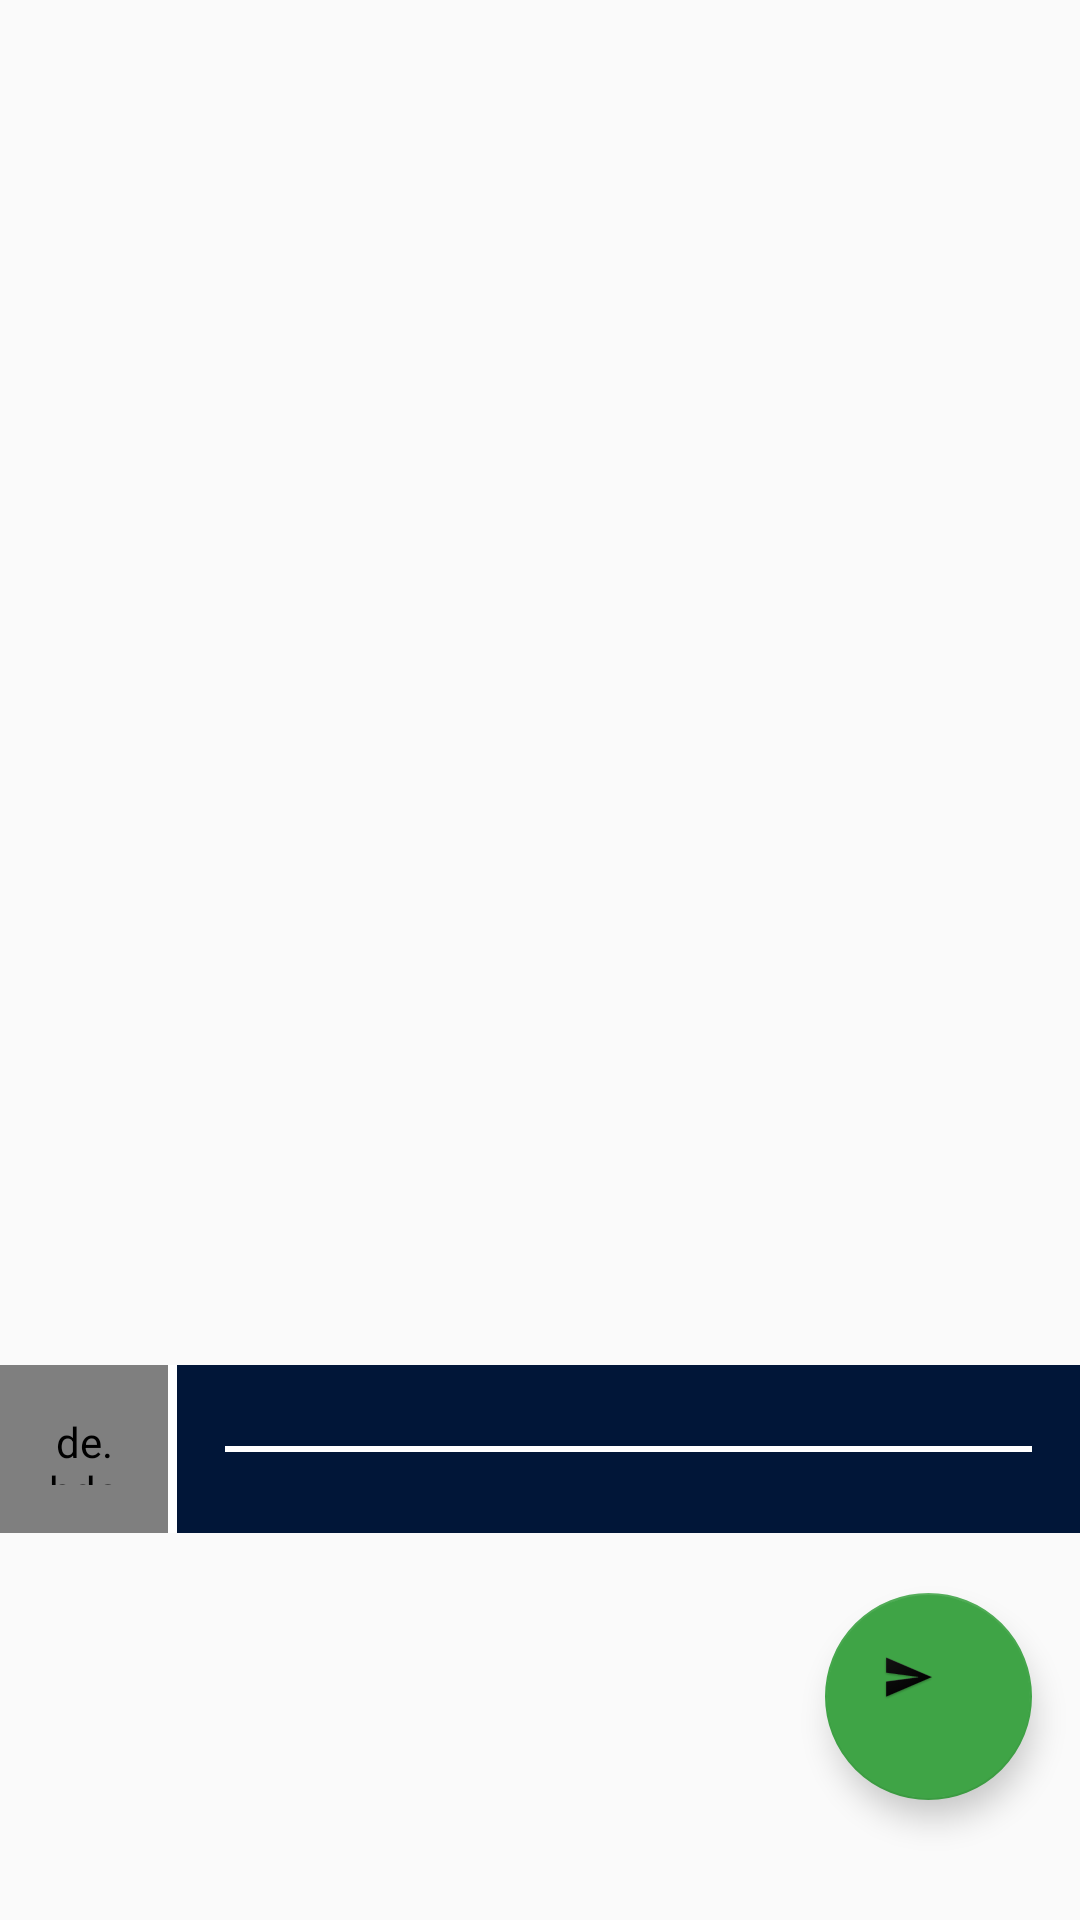

This screen was rendered from an Android layout file. Write that file and the resources it references.
<!-- AndroidManifest.xml: application theme AppThemeNoActionBar -->
<!-- res/layout/activity_asistencia.xml -->
<?xml version="1.0" encoding="utf-8"?>
<LinearLayout xmlns:android="http://schemas.android.com/apk/res/android"
    xmlns:app="http://schemas.android.com/apk/res-auto"
    xmlns:tools="http://schemas.android.com/tools"
    android:layout_width="match_parent"
    android:layout_height="match_parent"
    android:orientation="vertical">

    <FrameLayout
        android:layout_width="match_parent"
        android:layout_height="match_parent"
        tools:context="com.sistemasivhorsnet.tutransporte.AsistenciaActivity">

        <LinearLayout
            android:layout_width="match_parent"
            android:layout_height="wrap_content"
            android:orientation="vertical">

            <ScrollView
                android:layout_width="match_parent"
                android:layout_height="455dp"
                android:orientation="vertical"
                android:fillViewport="true"
                android:padding="16dp"
                android:id="@+id/listContainer">

            </ScrollView>

            <LinearLayout
                android:layout_width="match_parent"
                android:layout_height="56dp"
                android:layout_gravity="bottom"
                android:background="@color/colorPrimaryDark"
                android:orientation="horizontal">

                <de.hdodenhof.circleimageview.CircleImageView
                    android:layout_width="56dp"
                    android:layout_height="match_parent"
                    android:background="@color/colorAccent"
                    android:padding="16dp"
                    android:src="@mipmap/ic_mic" />

                <View
                    android:layout_width="3dp"
                    android:layout_height="match_parent"
                    android:background="@color/white" />

                <View
                    android:layout_width="match_parent"
                    android:layout_height="2dp"
                    android:layout_gravity="center"
                    android:layout_marginLeft="16dp"
                    android:layout_marginRight="16dp"
                    android:background="@color/white" />
            </LinearLayout>
        </LinearLayout>


        <android.support.design.widget.FloatingActionButton
            android:id="@+id/floatingActionButton"
            android:layout_width="71dp"
            android:layout_height="69dp"
            android:layout_gravity="bottom|end"
            android:layout_marginBottom="40dp"
            android:layout_marginRight="16dp"
            android:clickable="true"
            android:elevation="8dp"
            app:fabSize="normal"
            app:srcCompat="@mipmap/ic_send" />
    </FrameLayout>

</LinearLayout>
<!-- resources referenced by this layout -->
<resources>
  <color name="colorAccent">#3FA446</color>
  <color name="colorPrimaryDark">#011638</color>
  <color name="white">#ffffff</color>
  <!-- mipmap ic_mic: png bitmap (mipmap-hdpi, 2334 bytes) -->
  <!-- mipmap ic_send: png bitmap (mipmap-hdpi, 1903 bytes) -->
  <style name="AppThemeNoActionBar" parent="Theme.AppCompat.Light.DarkActionBar">
          
          <item name="colorPrimary">@color/colorPrimary</item>
          <item name="colorPrimaryDark">@color/colorPrimaryDark</item>
          <item name="colorAccent">@color/colorAccent</item>
          <item name="android:textColorHint">@color/white</item>
          <item name="android:buttonStyle">@style/ButtonText</item>
      </style>
  <color name="colorPrimary">#22599C</color>
  <style name="ButtonText" parent="@android:style/Widget.Button">
          <item name="android:background">@color/white</item>
          <item name="android:elevation" tools:targetApi="lollipop">2dp</item>
      </style>
</resources>
